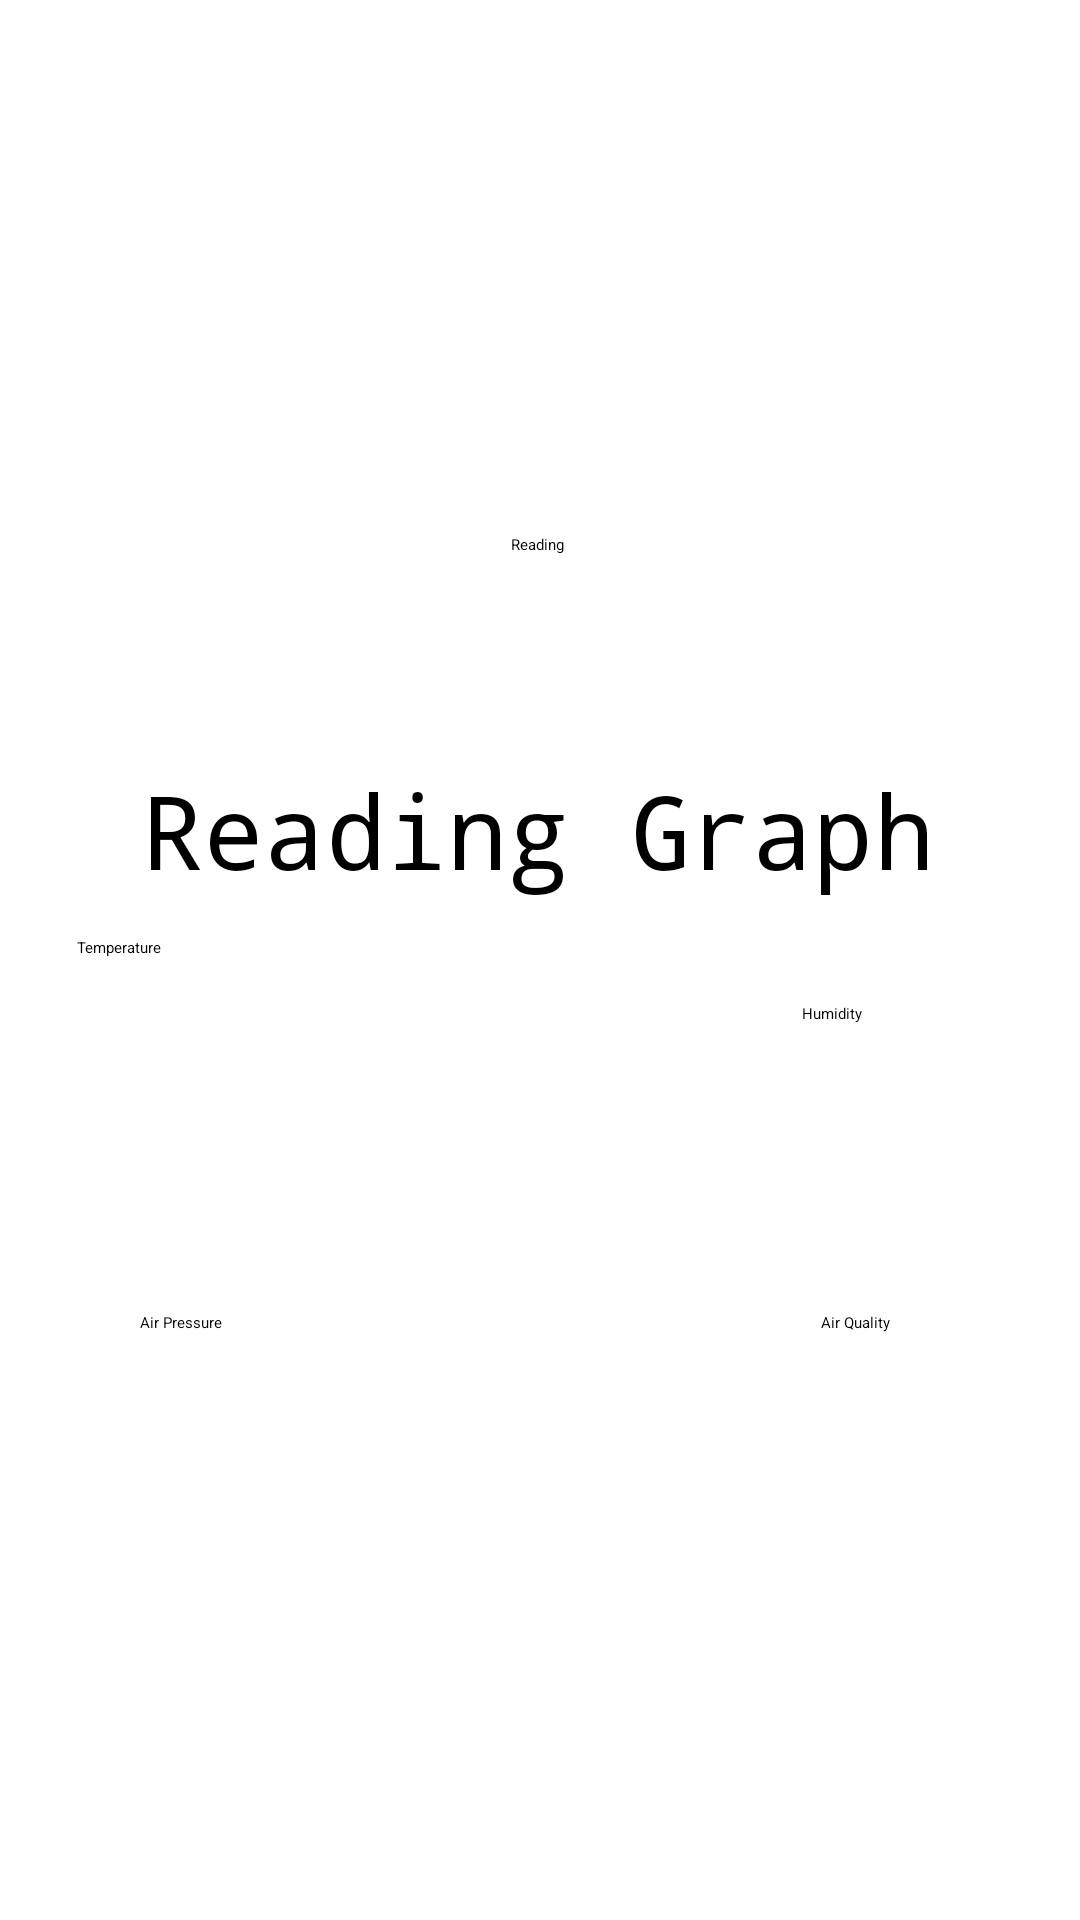

Here is an Android app screen rendered from its layout file. Give the layout XML and the strings, colors and styles it references.
<!-- AndroidManifest.xml: application theme Theme.WeatherDetector -->
<!-- res/layout/activity_main.xml -->
<?xml version="1.0" encoding="utf-8"?>
<androidx.constraintlayout.widget.ConstraintLayout xmlns:android="http://schemas.android.com/apk/res/android"
    xmlns:app="http://schemas.android.com/apk/res-auto"
    xmlns:tools="http://schemas.android.com/tools"
    android:layout_width="match_parent"
    android:layout_height="match_parent"
    tools:context=".MainActivity">

    <Button
        android:id="@+id/temperature_button"
        android:layout_width="147dp"
        android:layout_height="51dp"
        android:text="@string/temp_title"
        app:layout_constraintBottom_toBottomOf="parent"
        app:layout_constraintEnd_toEndOf="parent"
        app:layout_constraintHorizontal_bias="0.121"
        app:layout_constraintStart_toStartOf="parent"
        app:layout_constraintTop_toTopOf="parent"
        app:layout_constraintVertical_bias="0.53" />

    <Button
        android:id="@+id/humidity_button"
        android:layout_width="wrap_content"
        android:layout_height="wrap_content"
        android:text="@string/humidity_title"
        app:layout_constraintBottom_toBottomOf="parent"
        app:layout_constraintEnd_toEndOf="parent"
        app:layout_constraintHorizontal_bias="0.786"
        app:layout_constraintStart_toStartOf="parent"
        app:layout_constraintTop_toTopOf="parent"
        app:layout_constraintVertical_bias="0.528" />

    <Button
        android:id="@+id/air_pressure_button"
        android:layout_width="wrap_content"
        android:layout_height="wrap_content"
        android:text="@string/air_press_title"
        app:layout_constraintBottom_toBottomOf="parent"
        app:layout_constraintEnd_toEndOf="parent"
        app:layout_constraintHorizontal_bias="0.14"
        app:layout_constraintStart_toStartOf="parent"
        app:layout_constraintTop_toTopOf="parent"
        app:layout_constraintVertical_bias="0.691" />

    <Button
        android:id="@+id/air_quality_button"
        android:layout_width="wrap_content"
        android:layout_height="wrap_content"
        android:text="@string/air_quality_title"
        app:layout_constraintBottom_toBottomOf="parent"
        app:layout_constraintEnd_toEndOf="parent"
        app:layout_constraintHorizontal_bias="0.812"
        app:layout_constraintStart_toStartOf="parent"
        app:layout_constraintTop_toTopOf="parent"
        app:layout_constraintVertical_bias="0.691" />

    <TextView
        android:id="@+id/graph_title"
        android:layout_width="wrap_content"
        android:layout_height="wrap_content"
        android:fontFamily="monospace"
        android:text="@string/reading_graph"
        android:textSize="34sp"
        app:layout_constraintBottom_toBottomOf="parent"
        app:layout_constraintEnd_toEndOf="parent"
        app:layout_constraintHorizontal_bias="0.496"
        app:layout_constraintStart_toStartOf="parent"
        app:layout_constraintTop_toTopOf="parent"
        app:layout_constraintVertical_bias="0.427" />

    <Button
        android:id="@+id/reading_button"
        android:layout_width="wrap_content"
        android:layout_height="wrap_content"
        android:text="@string/reading_text"
        app:layout_constraintBottom_toBottomOf="parent"
        app:layout_constraintEnd_toEndOf="parent"
        app:layout_constraintHorizontal_bias="0.498"
        app:layout_constraintStart_toStartOf="parent"
        app:layout_constraintTop_toTopOf="parent"
        app:layout_constraintVertical_bias="0.281" />
</androidx.constraintlayout.widget.ConstraintLayout>
<!-- resources referenced by this layout -->
<resources>
  <string name="air_press_title">Air Pressure</string>
  <string name="air_quality_title">Air Quality</string>
  <string name="humidity_title">Humidity</string>
  <string name="reading_graph">Reading Graph</string>
  <string name="reading_text">Reading</string>
  <string name="temp_title">Temperature</string>
</resources>
